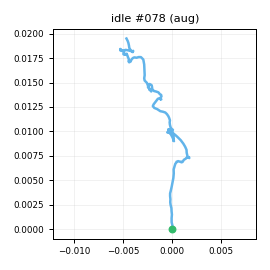

Values plotted in this chart, from the file beside it:
t_s, ax, ay, az, gx, gy, gz, seq
0.00000, -0.9629, 0.07889, -0.06668, 0.3277, -0.2721, 0.4856, 0
0.01000, -0.9745, 0.07556, -0.05532, 0.2995, -0.3043, 0.46, 1
0.02000, -0.9646, 0.08557, -0.06160, 0.1027, -1.351, -0.3309, 2
0.03100, -0.9595, 0.09312, -0.06265, -0.2972, -1.849, 0.189, 3
0.04000, -0.9387, 0.07626, -0.05577, -0.735, -2.989, -1.002, 4
0.05000, -0.938, 0.06252, -0.04487, -0.04919, -3.777, -1.504, 5
0.06000, -0.9341, 0.08073, -0.03766, 0.297, -3.328, -1.845, 6
0.07000, -0.9289, 0.05223, -0.03168, -0.3378, -3.194, -1.648, 7
0.08000, -0.9438, 0.05360, -0.02868, -0.1354, -2.706, -0.465, 8
0.09000, -0.9402, 0.06217, -0.04981, -0.7869, -3.238, -0.4926, 9
0.1, -0.9468, 0.06512, -0.04774, -0.2676, -2.242, -0.4145, 10
0.11, -0.9462, 0.06067, -0.03765, 0.1495, -2.729, -0.2669, 11
0.12, -0.9617, 0.05711, -0.04212, -0.2942, -2.883, -0.5394, 12
0.13, -0.9554, 0.06683, -0.05320, 0.01342, -2.481, -0.3557, 13
0.14, -0.9456, 0.05127, -0.04300, 0.5766, -2.269, -1.433, 14
0.15, -0.9414, 0.06446, -0.04224, 0.89, -3.984, -1.135, 15
0.161, -0.9473, 0.06450, -0.03622, 0.756, -3.968, -1.262, 16
0.17, -0.9412, 0.06344, -0.04516, 0.751, -3.89, -1.252, 17
0.18, -0.9406, 0.04577, -0.03846, 0.38, -4.278, -1.533, 18
0.19, -0.9302, 0.04485, -0.04756, -0.109, -3.717, -1.435, 19
0.201, -0.9205, 0.05955, -0.04274, 0.8392, -2.901, -0.4209, 20
0.21, -0.9396, 0.05569, -0.04243, 0.6723, -2.109, 0.718, 21
0.22, -0.93, 0.06201, -0.05161, 0.9637, -1.189, 1.017, 22
0.23, -0.915, 0.05691, -0.03592, 0.1841, -0.7333, 1.681, 23
0.24, -0.9251, 0.07386, -0.02883, 0.6288, -0.187, 1.614, 24
0.25, -0.9267, 0.07515, -0.03485, 0.8864, -0.3967, 2.321, 25
0.26, -0.938, 0.07298, -0.02882, 1.519, 0.5314, 1.924, 26
0.27, -0.9432, 0.09250, -0.03282, 1.222, 0.02478, 1.945, 27
0.28, -0.9486, 0.06390, -0.04391, 0.06881, 0.572, 1.562, 28
0.29, -0.9419, 0.07450, -0.04476, 1.146, -0.3119, 0.9353, 29
0.3, -0.9311, 0.07919, -0.04431, 0.7646, -1.115, 0.7394, 30
0.31, -0.9213, 0.08394, -0.02340, 0.5277, -0.9214, -1.059, 31
0.32, -0.9152, 0.08825, -0.04312, 1.589, -0.9554, -1.824, 32
0.331, -0.928, 0.07765, -0.02910, 0.8268, -0.9192, -1.525, 33
0.34, -0.957, 0.08103, -0.03146, 1.394, -0.1467, -1.448, 34
0.35, -0.9466, 0.06927, -0.06033, 0.5917, 0.2997, -0.9107, 35
0.36, -0.9445, 0.07820, -0.04779, 0.3005, -0.6833, 0.4828, 36
0.371, -0.9342, 0.08265, -0.05873, 0.08863, 0.1538, 0.9327, 37
0.38, -0.9285, 0.08564, -0.04950, 0.1311, 0.643, 1.161, 38
0.39, -0.9555, 0.07306, -0.04720, 0.09313, 0.1708, 0.5202, 39
0.4, -0.9523, 0.06258, -0.03957, -0.3845, -0.3349, -0.00758, 40
0.41, -0.9465, 0.06341, -0.06226, -0.4526, -0.01243, -0.8316, 41
0.42, -0.9519, 0.07366, -0.05000, -0.405, -0.1445, -1.168, 42
0.43, -0.9611, 0.07307, -0.05863, -0.3731, -1.074, -0.6182, 43
0.44, -0.9696, 0.06497, -0.05313, -0.2873, -1.273, -0.5251, 44
0.45, -0.9561, 0.07291, -0.05308, -0.4733, -1.995, -1.257, 45
0.46, -0.9499, 0.08940, -0.04201, -0.1586, -2.748, -1.892, 46
0.47, -0.945, 0.08529, -0.04484, -1.271, -2.873, -1.563, 47
0.48, -0.9343, 0.08622, -0.03789, -1.618, -2.761, -1.819, 48
0.49, -0.9454, 0.06844, -0.03612, -2.377, -3.175, -0.7372, 49
0.501, -0.9318, 0.07193, -0.02972, -2.731, -2.721, -0.3744, 50
0.51, -0.9087, 0.03671, -0.04137, -2.699, -2.436, 0.8609, 51
0.52, -0.9188, 0.03701, -0.02595, -2.725, -1.623, 1.044, 52
0.53, -0.9347, 0.04096, -0.02299, -2.388, -0.04617, 1.261, 53
0.54, -0.9234, 0.04484, -0.03738, -1.23, -0.7319, 0.2135, 54
0.55, -0.9239, 0.04181, -0.03502, -0.7244, 0.2828, -0.1622, 55
0.56, -0.9134, 0.04292, -0.02767, 0.6251, -0.2035, -0.3933, 56
0.57, -0.9136, 0.04490, -0.01876, 1.266, 0.5124, -1.079, 57
0.58, -0.9275, 0.05047, -0.04022, 1.403, 1.435, -0.8106, 58
0.59, -0.9374, 0.06188, -0.02641, 1.058, 1.882, 0.5857, 59
... 140 more rows
